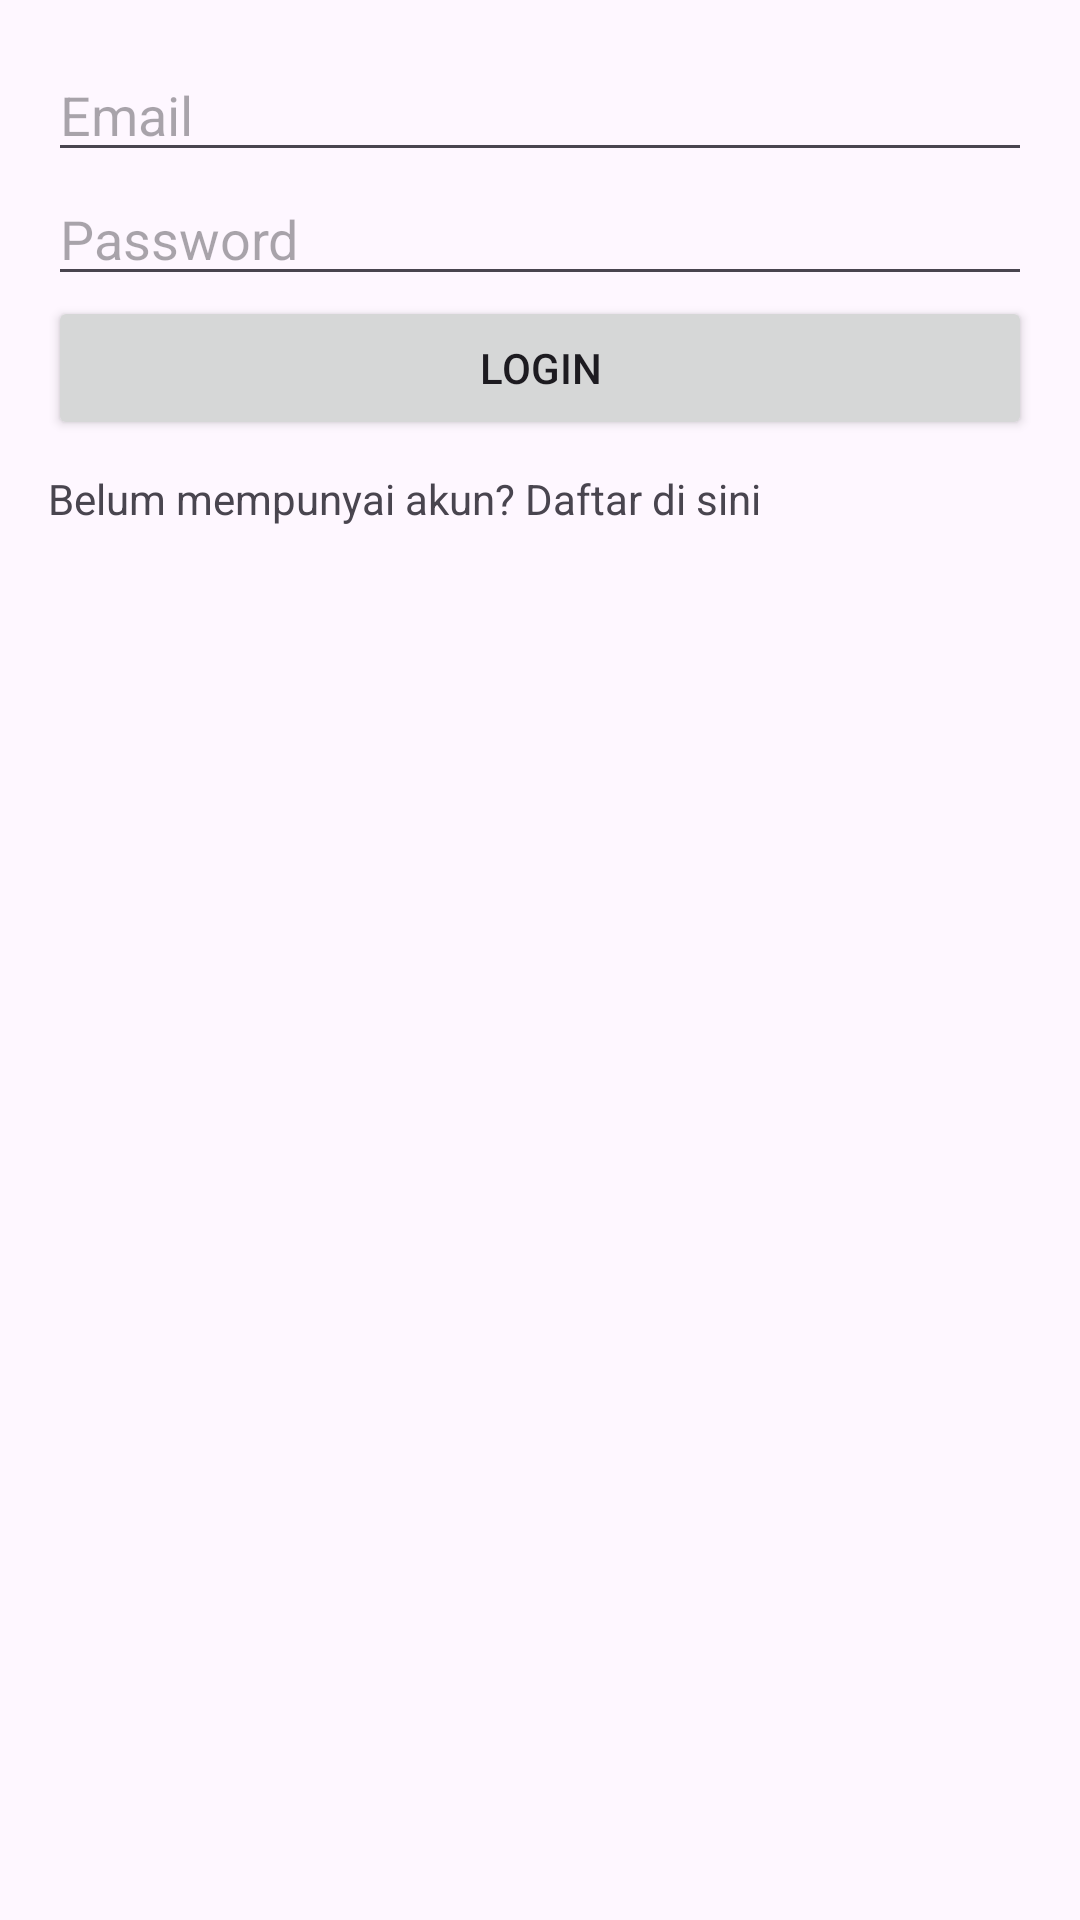

Reconstruct the res/layout file that produces this screen, plus the resources it refers to.
<!-- AndroidManifest.xml: application theme Theme.ProjectPresensiKel1 -->
<!-- res/layout/activity_login.xml -->
<LinearLayout xmlns:android="http://schemas.android.com/apk/res/android"
    android:layout_width="match_parent"
    android:layout_height="match_parent"
    android:orientation="vertical"
    android:padding="16dp">

    <EditText
        android:id="@+id/emailInput"
        android:layout_width="match_parent"
        android:layout_height="wrap_content"
        android:hint="Email"
        android:inputType="textEmailAddress" />

    <EditText
        android:id="@+id/passwordInput"
        android:layout_width="match_parent"
        android:layout_height="wrap_content"
        android:hint="Password"
        android:inputType="textPassword" />

    <Button
        android:id="@+id/loginButton"
        android:layout_width="match_parent"
        android:layout_height="wrap_content"
        android:text="Login" />

    <TextView
        android:id="@+id/registerTextView"
        android:layout_width="match_parent"
        android:layout_height="wrap_content"
        android:layout_gravity="center"
        android:onClick="goToRegisterActivity"
        android:paddingTop="10dp"
        android:text="Belum mempunyai akun? Daftar di sini" />

</LinearLayout>
<!-- resources referenced by this layout -->
<resources>
  <style name="Theme.ProjectPresensiKel1" parent="Base.Theme.ProjectPresensiKel1" />
  <style name="Base.Theme.ProjectPresensiKel1" parent="Theme.Material3.DayNight.NoActionBar">
          
          
      </style>
</resources>
